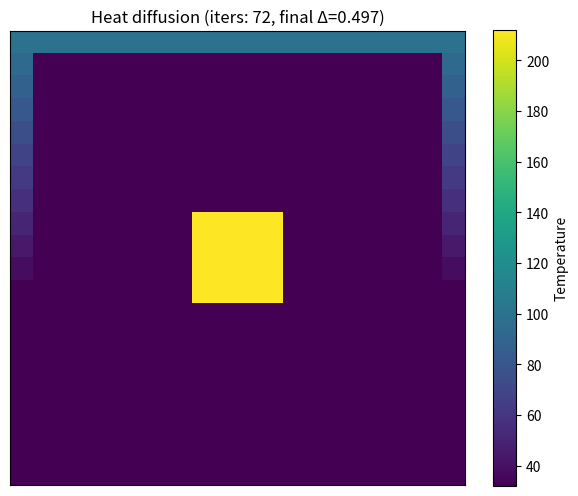

Generate this figure with matplotlib:
# This module runs the code for the second assignment of 
# Scientific Visualisation and Virtual Reality
# [redacted]

import numpy as np
import matplotlib.pyplot as plt
from matplotlib.animation import FuncAnimation

class Grid():
    """This class initiates a grid. Proportions are listed according to 
    the given experiment and ensure the grid sclaes appropriately."""
    # Define proportions
    _BIG = 20
    _CENTER = 4
    _TANK = 9

    def __init__(
            self,
            scale=1,
            t_inner=212,
            t_top=100,
            t_tank=32):
        
        self.scale = scale
        self.center = scale * self._CENTER
        self.n = scale * self._BIG
        self.h_tank = scale * self._TANK
        self.t_inner = t_inner
        self.t_top = t_top
        self.t_tank = t_tank

        self.grid = self._init_grid()
        self.mask = self.mask()

    def _init_grid(self):
        g = np.zeros((self.n, self.n))

        # set inner temp
        start = (self.n - self.center) // 2
        end = start + self.center
        g[start:end, start:end] = self.t_inner

        # set top temp
        g[0, :] = self.t_top

        # set tank temp
        bottom = self.n - 1
        g[bottom, 0:] = self.t_tank
        g[bottom-self.h_tank + 1:, 0] = self.t_tank
        g[bottom-self.h_tank + 1:, self.n-1] = self.t_tank

        # set linear increase
        start_increase = self.n - self.h_tank + 1
        increase = np.linspace(self.t_top, self.t_tank, start_increase)
        g[:start_increase, 0] = increase
        g[:start_increase, -1] = increase
        return g
    
    def mask(self):
        """Creates a boolean mask of grid spaces that should remain the 
        same temperature for True."""
        m = np.zeros((self.n, self.n), dtype=bool)

        # center
        start = (self.n - self.center) // 2
        end = start + self.center
        m[start:end, start:end] = True

        m[0, :] = True
        m[-1, :] = True
        m[:, 0] = True
        m[:, -1] = True

        return m
    
    def neighbour_update(self, grid):
        """Does not directly update the grid, set 
        self.grid = self.neighbour_update(self.grid) in code"""
        g = grid.copy()

        # pad grid to enable vectorized updating (faster)
        padded = np.pad(g, 1, mode='edge')

        new = 0.25 * (
            padded[:-2, 1:-1] +
            padded[2:, 1:-1] +
            padded[1:-1, :-2] +
            padded[1:-1, 2:])
        
        return np.where(self.mask, grid, new)
    
    def solve(self, tolerance=0.5, max_iters=10000, save_steps=1):
        """Iterate neighbour updates until maximum t change < 0.5 OR the 
        max iteration is reached. Saves the grid for every save_steps."""
        # store values and history for later use
        current = self.grid.copy()
        self.history = [current.copy()]
        self.iters = 0
        self.last_max_t = None

        # iterate over update for tolerance or max iterations
        for i in range(1, max_iters+1):
            next_grid = self.neighbour_update(current)
            self.history.append(next_grid)
            max_t = np.max(np.abs(next_grid - current))
            self.last_max_t = max_t
            self.iters = i

            if max_t < tolerance:
                self.grid = next_grid
                return self.grid
            
            current = next_grid

        # update the grid from history
        self.grid = self.history[-1]

        return self.grid


def animate_from_history(g, interval=10):
    """Animate the grid heatmap from history"""
    fig, ax = plt.subplots(figsize=(6, 6))
    ax.set_title(f"Heat diffusion (iters: {g.iters}, final Δ={g.last_max_t:.3f})")
    ax.set_xticks([]); ax.set_yticks([])

    # Fixed color scale
    vmin = min(g.t_tank, g.t_top, g.t_inner)
    vmax = max(g.t_tank, g.t_top, g.t_inner)

    im = ax.imshow(g.history[0], origin='upper', vmin=vmin, vmax=vmax)
    cbar = fig.colorbar(im, ax=ax, shrink=0.8)
    cbar.set_label("Temperature")

    # set the correct updating function from history
    def update(i):
        im.set_data(g.history[i])
        return (im,)

    ani = FuncAnimation(fig, update, frames=len(g.history), interval=interval, blit=True)
    plt.tight_layout()
    plt.show()

    return ani


if __name__ == "__main__":
    g = Grid(scale=1)
    g.solve(tolerance=0.5)
    animate_from_history(g, interval=10)
    print("iters:", g.iters, "final max Δ:", g.last_max_t, "saved:", len(g.history))
